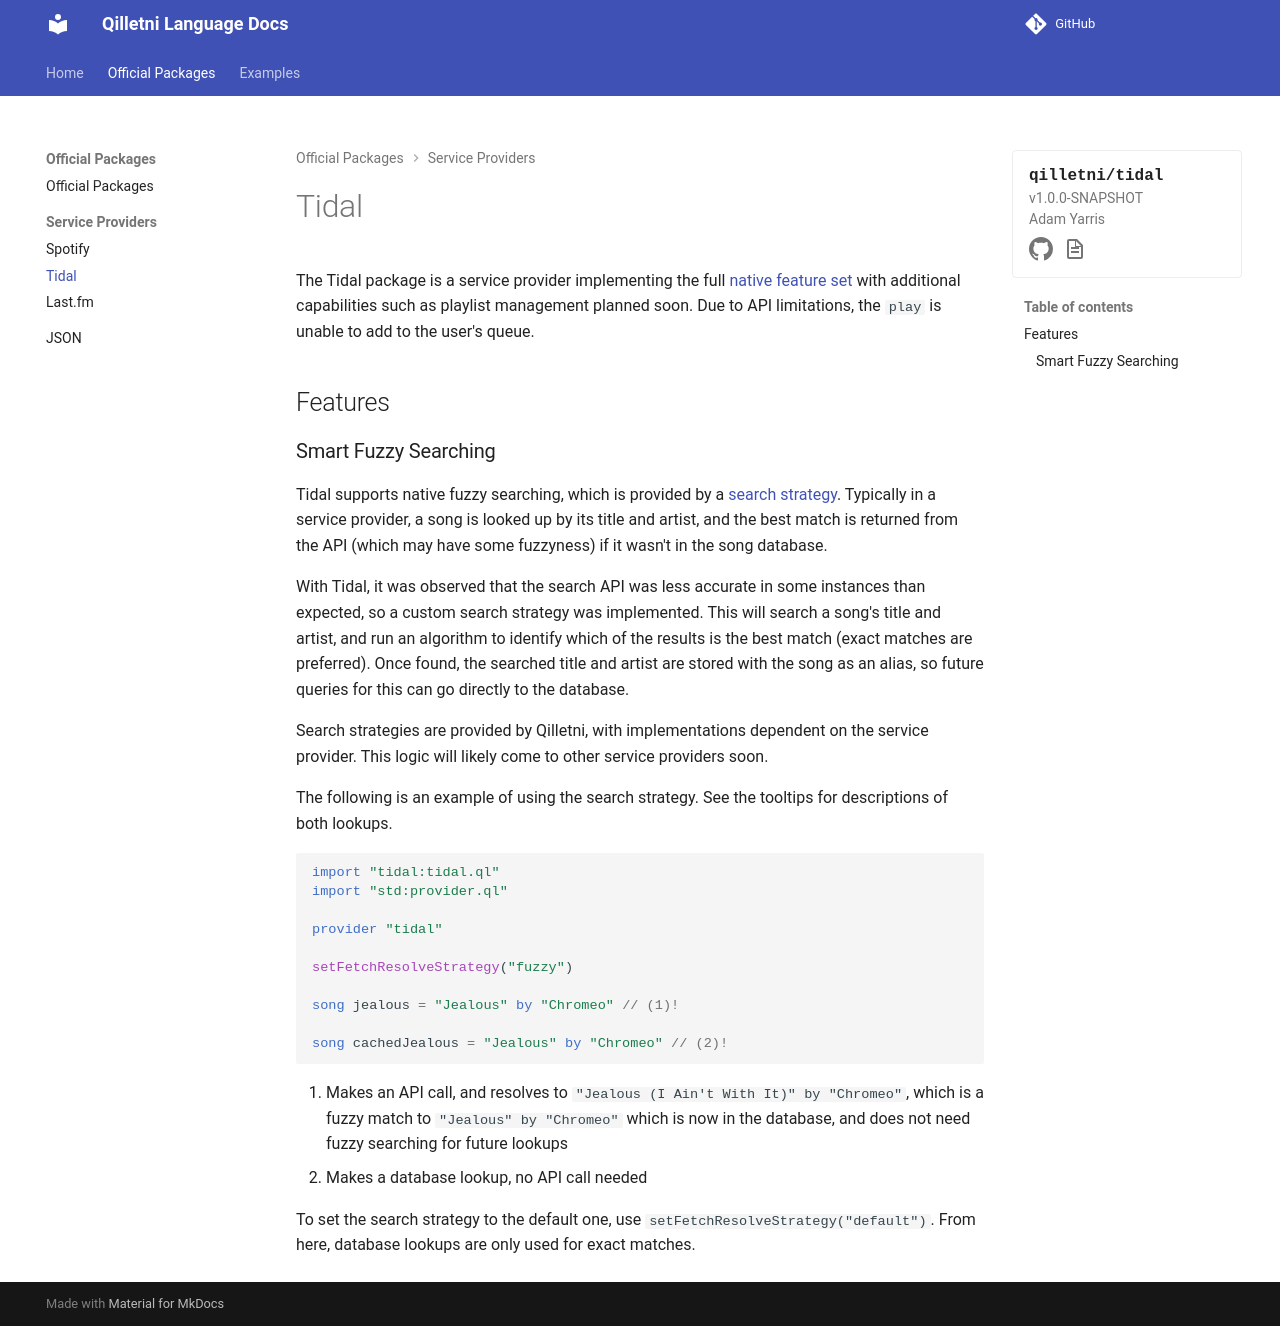

repository: Qilletni/QilletniDocs · page: official_packages/service_providers/tidal/index.html · generator: mkdocs

---
package_name: qilletni/tidal
package_version: 1.0.0-SNAPSHOT
package_author: Adam Yarris
package_github: https://github.com/Qilletni/QilletniTidal
package_docs: https://docs.qilletni.dev/library/tidal
---

# Tidal

The Tidal package is a service provider implementing the full [native feature set](/language/service_providers/#the-native-feature-set) with additional capabilities such as playlist management planned soon. Due to API limitations, the `play` is unable to add to the user's queue.

## Features

### Smart Fuzzy Searching

Tidal supports native fuzzy searching, which is provided by a [search strategy](# "Docs on this feature coming soon").
Typically in a service provider, a song is looked up by its title and artist, and the best match is returned from the API (which may have some fuzzyness) if it wasn't in the song database.

With Tidal, it was observed that the search API was less accurate in some instances than expected, so a custom search strategy was implemented.
This will search a song's title and artist, and run an algorithm to identify which of the results is the best match (exact matches are preferred).
Once found, the searched title and artist are stored with the song as an alias, so future queries for this can go directly to the database.

Search strategies are provided by Qilletni, with implementations dependent on the service provider. This logic will likely come to other service providers soon.

The following is an example of using the search strategy. See the tooltips for descriptions of both lookups.

```qilletni
import "tidal:tidal.ql"
import "std:provider.ql"

provider "tidal"

setFetchResolveStrategy("fuzzy")

song jealous = "Jealous" by "Chromeo" // (1)!

song cachedJealous = "Jealous" by "Chromeo" // (2)!
```

1. Makes an API call, and resolves to `"Jealous (I Ain't With It)" by "Chromeo"`, which is a fuzzy match to
   `"Jealous" by "Chromeo"` which is now in the database, and does not need fuzzy searching for future lookups
2. Makes a database lookup, no API call needed

To set the search strategy to the default one, use `setFetchResolveStrategy("default")`. From here, database lookups are only used for exact matches.
